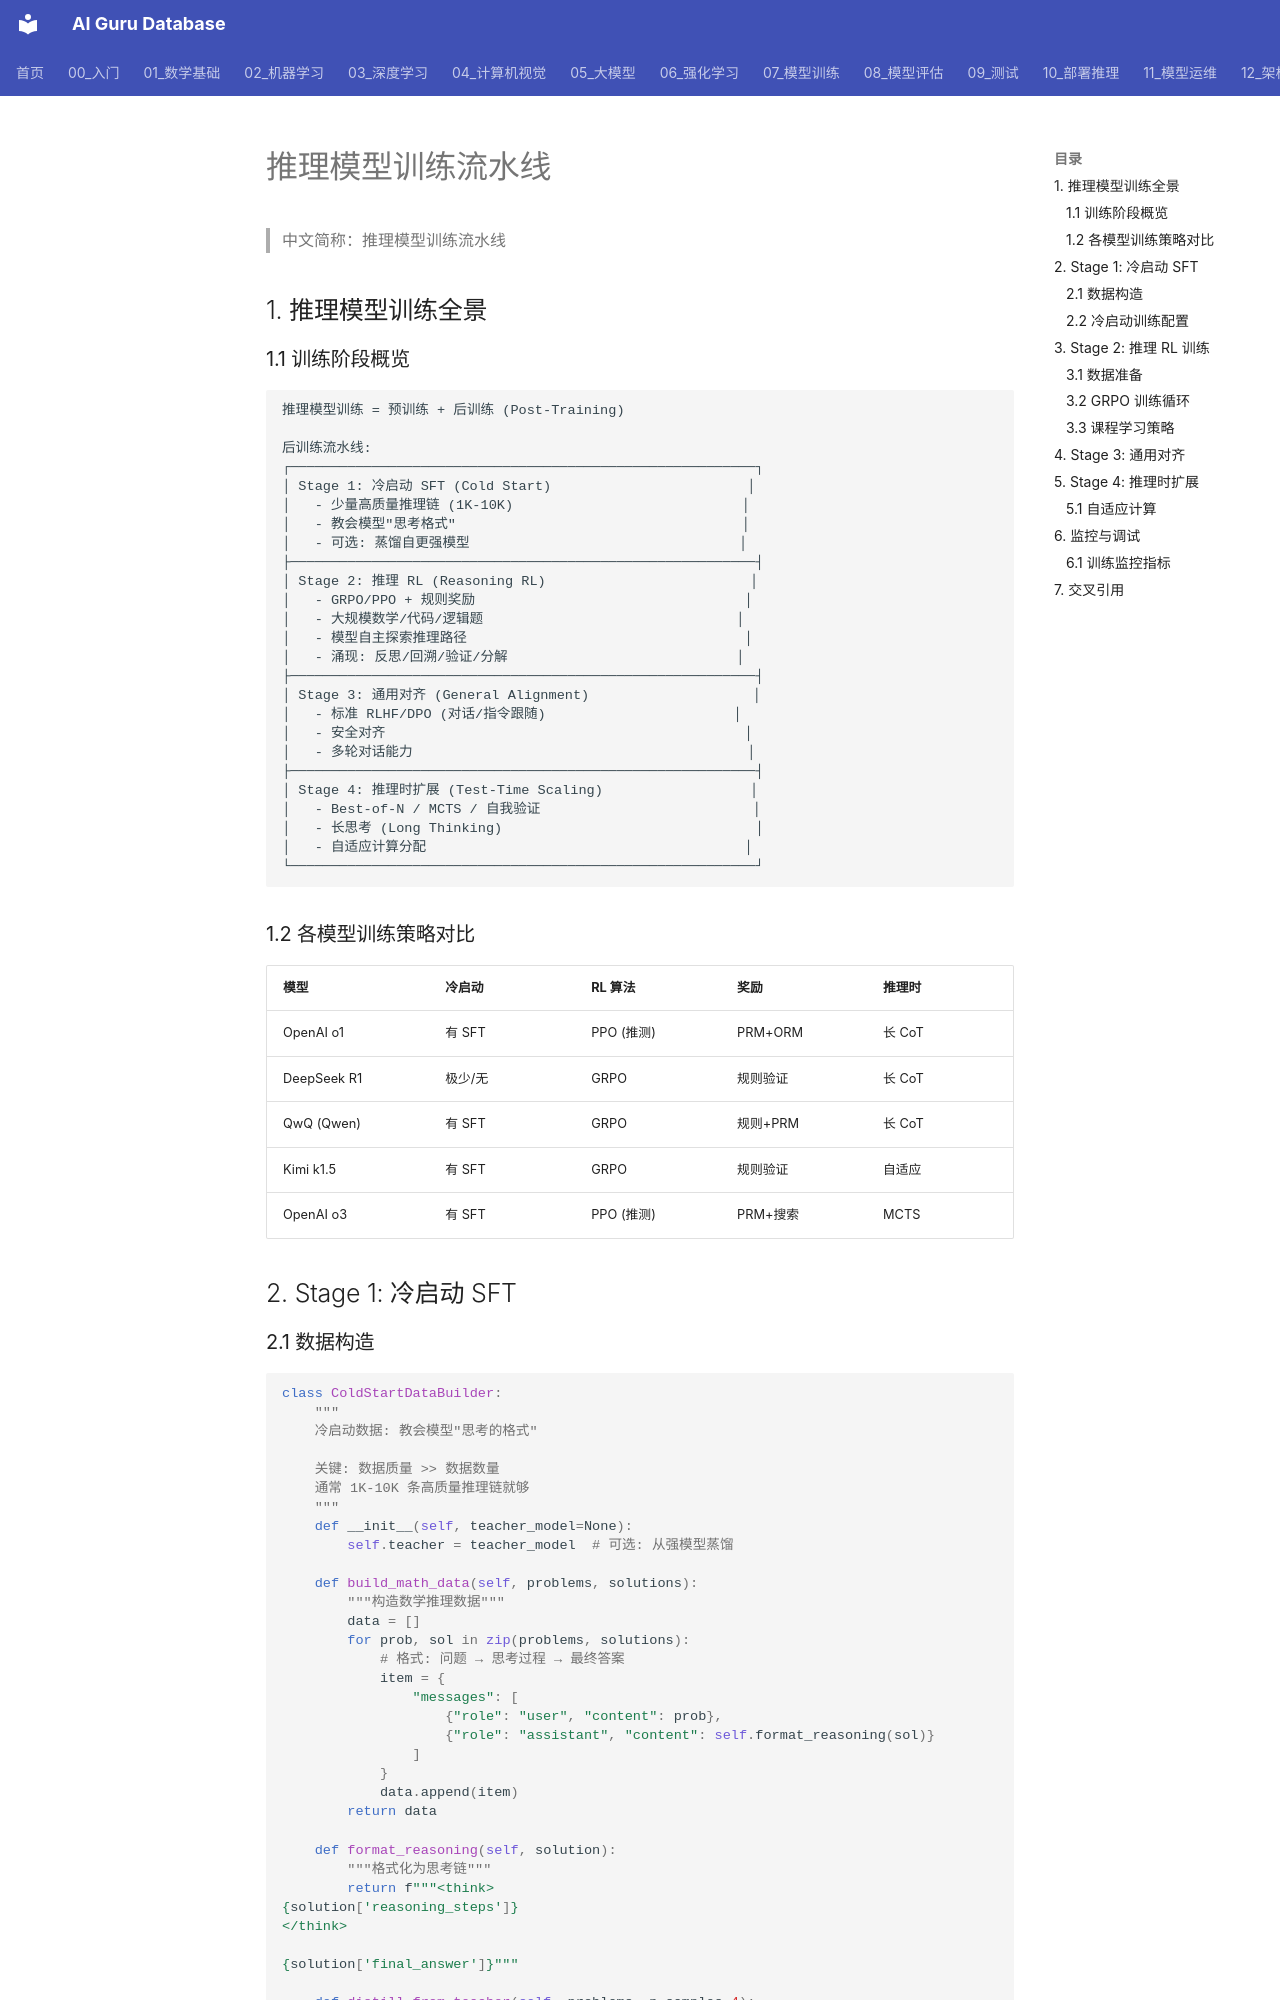

repository: ai-guru-global/ai-guru-database · page: 05_大模型/08_推理模型/07_推理_RL_训练_流水线/index.html · generator: mkdocs

---
title: 推理模型训练流水线 (Reasoning RL Training Pipeline)
category: 02-llm
tags: ["reasoning-model", "rl-training", "grpo", "prm", "test-time-compute", "o1"]
summary: "推理模型完整训练流水线：从数据准备到 RL 训练到推理时搜索，覆盖 OpenAI o系列/DeepSeek R1/QwQ 的训练方法论、奖励设计、课程学习与 2026 最佳实践。"
created: 2026-07-21
updated: 2026-07-21
tier: supporting
sources: []

name_zh: "推理模型训练流水线"
---
# 推理模型训练流水线

> 中文简称：推理模型训练流水线

## 1. 推理模型训练全景

### 1.1 训练阶段概览

```
推理模型训练 = 预训练 + 后训练 (Post-Training)

后训练流水线:
┌─────────────────────────────────────────────────────────┐
│ Stage 1: 冷启动 SFT (Cold Start)                        │
│   - 少量高质量推理链 (1K-10K)                            │
│   - 教会模型"思考格式"                                   │
│   - 可选: 蒸馏自更强模型                                 │
├─────────────────────────────────────────────────────────┤
│ Stage 2: 推理 RL (Reasoning RL)                         │
│   - GRPO/PPO + 规则奖励                                 │
│   - 大规模数学/代码/逻辑题                               │
│   - 模型自主探索推理路径                                  │
│   - 涌现: 反思/回溯/验证/分解                            │
├─────────────────────────────────────────────────────────┤
│ Stage 3: 通用对齐 (General Alignment)                    │
│   - 标准 RLHF/DPO (对话/指令跟随)                       │
│   - 安全对齐                                            │
│   - 多轮对话能力                                         │
├─────────────────────────────────────────────────────────┤
│ Stage 4: 推理时扩展 (Test-Time Scaling)                  │
│   - Best-of-N / MCTS / 自我验证                          │
│   - 长思考 (Long Thinking)                               │
│   - 自适应计算分配                                       │
└─────────────────────────────────────────────────────────┘
```

### 1.2 各模型训练策略对比

| 模型 | 冷启动 | RL 算法 | 奖励 | 推理时 |
|------|--------|---------|------|--------|
| OpenAI o1 | 有 SFT | PPO (推测) | PRM+ORM | 长 CoT |
| DeepSeek R1 | 极少/无 | GRPO | 规则验证 | 长 CoT |
| QwQ (Qwen) | 有 SFT | GRPO | 规则+PRM | 长 CoT |
| Kimi k1.5 | 有 SFT | GRPO | 规则验证 | 自适应 |
| OpenAI o3 | 有 SFT | PPO (推测) | PRM+搜索 | MCTS |

## 2. Stage 1: 冷启动 SFT
